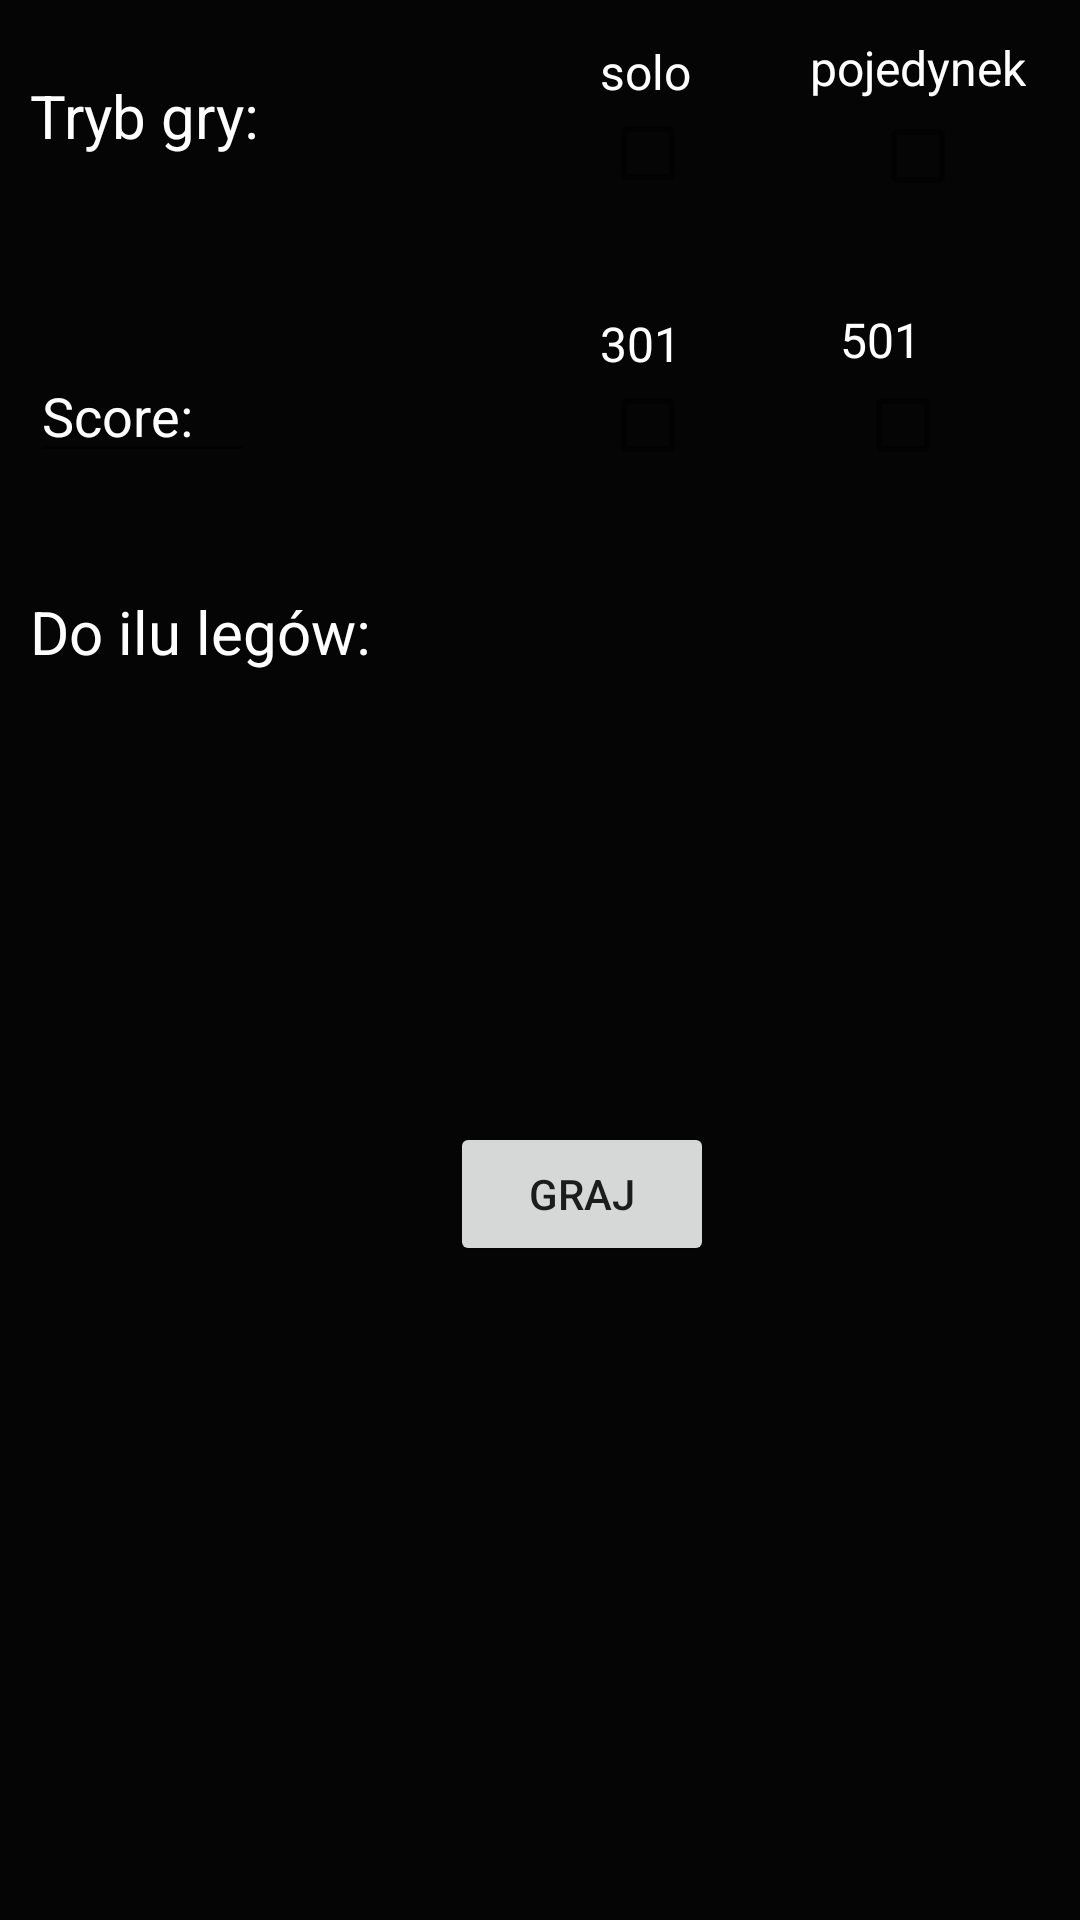

Android layout source for this screen:
<!-- AndroidManifest.xml: application theme Theme.PKSDarts -->
<!-- res/layout/fragment_gra.xml -->
<?xml version="1.0" encoding="utf-8"?>
<LinearLayout xmlns:android="http://schemas.android.com/apk/res/android"
    xmlns:app="http://schemas.android.com/apk/res-auto"
    xmlns:tools="http://schemas.android.com/tools"
    android:layout_width="match_parent"
    android:layout_height="match_parent"
    android:background="#050505"
    android:orientation="vertical">

    <TextView
        android:id="@+id/textView3"
        android:layout_width="wrap_content"
        android:layout_height="wrap_content"
        android:text="@string/tryb_gry"
        android:textColor="@android:color/white"
        android:textSize="20sp"
        android:translationX="10dp"
        android:translationY="25dp" />

    <CheckBox
        android:id="@+id/checkBox"
        android:layout_width="wrap_content"
        android:layout_height="wrap_content"
        android:translationX="200dp" />

    <CheckBox
        android:id="@+id/checkBox2"
        android:layout_width="wrap_content"
        android:layout_height="wrap_content"
        android:translationX="290dp"
        android:translationY="-47dp" />

    <TextView
        android:id="@+id/textView4"
        android:layout_width="wrap_content"
        android:layout_height="wrap_content"
        android:text="@string/solo"
        android:textColor="@color/white"
        android:textSize="16sp"
        android:translationX="200dp"
        android:translationY="-110dp" />

    <TextView
        android:id="@+id/textView5"
        android:layout_width="wrap_content"
        android:layout_height="wrap_content"
        android:text="@string/pojedynek"
        android:textColor="#FFFFFF"
        android:textSize="16sp"
        android:translationX="270dp"
        android:translationY="-133dp" />

    <EditText
        android:id="@+id/editTextTextPersonName"
        android:layout_width="75dp"
        android:layout_height="wrap_content"
        android:ems="10"
        android:inputType="textPersonName"
        android:text="@string/score"
        android:textColor="@color/white"
        android:translationX="10dp"
        android:translationY="-50dp"
        android:autofillHints="" />

    <CheckBox
        android:id="@+id/box301"
        android:layout_width="wrap_content"
        android:layout_height="wrap_content"
        android:checked="false"
        android:translationX="200dp"
        android:translationY="-90dp" />

    <CheckBox
        android:id="@+id/box501"
        android:layout_width="wrap_content"
        android:layout_height="wrap_content"
        android:translationX="285dp"
        android:translationY="-138dp" />

    <TextView
        android:id="@+id/textView6"
        android:layout_width="wrap_content"
        android:layout_height="wrap_content"
        android:text="@string/_301"
        android:textColor="@color/white"
        android:textSize="16sp"
        android:translationX="200dp"
        android:translationY="-200dp" />

    <TextView
        android:id="@+id/textView7"
        android:layout_width="wrap_content"
        android:layout_height="wrap_content"
        android:text="@string/_501"
        android:textColor="#FFFFFF"
        android:textSize="16sp"
        android:translationX="280dp"
        android:translationY="-223dp" />

    <TextView
        android:id="@+id/textView8"
        android:layout_width="wrap_content"
        android:layout_height="wrap_content"
        android:text="@string/do_ilu"
        android:textColor="@android:color/white"
        android:textSize="20sp"
        android:translationX="10dp"
        android:translationY="-150dp" />

    <Button
        android:id="@+id/button"
        android:layout_width="wrap_content"
        android:layout_height="wrap_content"
        android:text="@string/graj"
        android:translationX="150dp" />

    <com.google.android.material.textfield.TextInputLayout
        android:layout_width="match_parent"
        android:layout_height="match_parent">

        <com.google.android.material.textfield.TextInputEditText
            android:layout_width="match_parent"
            android:layout_height="wrap_content"
            android:hint="@string/hint"
            android:translationY="-190dp" />
    </com.google.android.material.textfield.TextInputLayout>

</LinearLayout>
<!-- resources referenced by this layout -->
<resources>
  <string name="_301">301</string>
  <string name="_501">501</string>
  <string name="do_ilu">Do ilu legów:</string>
  <string name="graj">GRAJ</string>
  <string name="hint">hint</string>
  <string name="pojedynek">pojedynek</string>
  <string name="score">Score:</string>
  <string name="solo">solo</string>
  <string name="tryb_gry">Tryb gry:</string>
  <style name="Theme.PKSDarts" parent="Theme.MaterialComponents.DayNight.DarkActionBar">
          
          <item name="colorPrimary">@color/purple_500</item>
          <item name="colorPrimaryVariant">@color/purple_700</item>
          <item name="colorOnPrimary">@color/white</item>
          
          <item name="colorSecondary">@color/teal_200</item>
          <item name="colorSecondaryVariant">@color/teal_700</item>
          <item name="colorOnSecondary">@color/black</item>
          
          <item name="android:statusBarColor" tools:targetApi="l">?attr/colorPrimaryVariant</item>
          
      </style>
  <!-- not gathered from this repository: default colours our renderer supplied (Android Studio template values) -->
  <color name="purple_500">#FF6200EE</color>
  <color name="purple_700">#FF3700B3</color>
  <color name="teal_200">#FF03DAC5</color>
  <color name="teal_700">#FF018786</color>
  <color name="black">#FF000000</color>
  <color name="white">#FFFFFFFF</color>
</resources>
